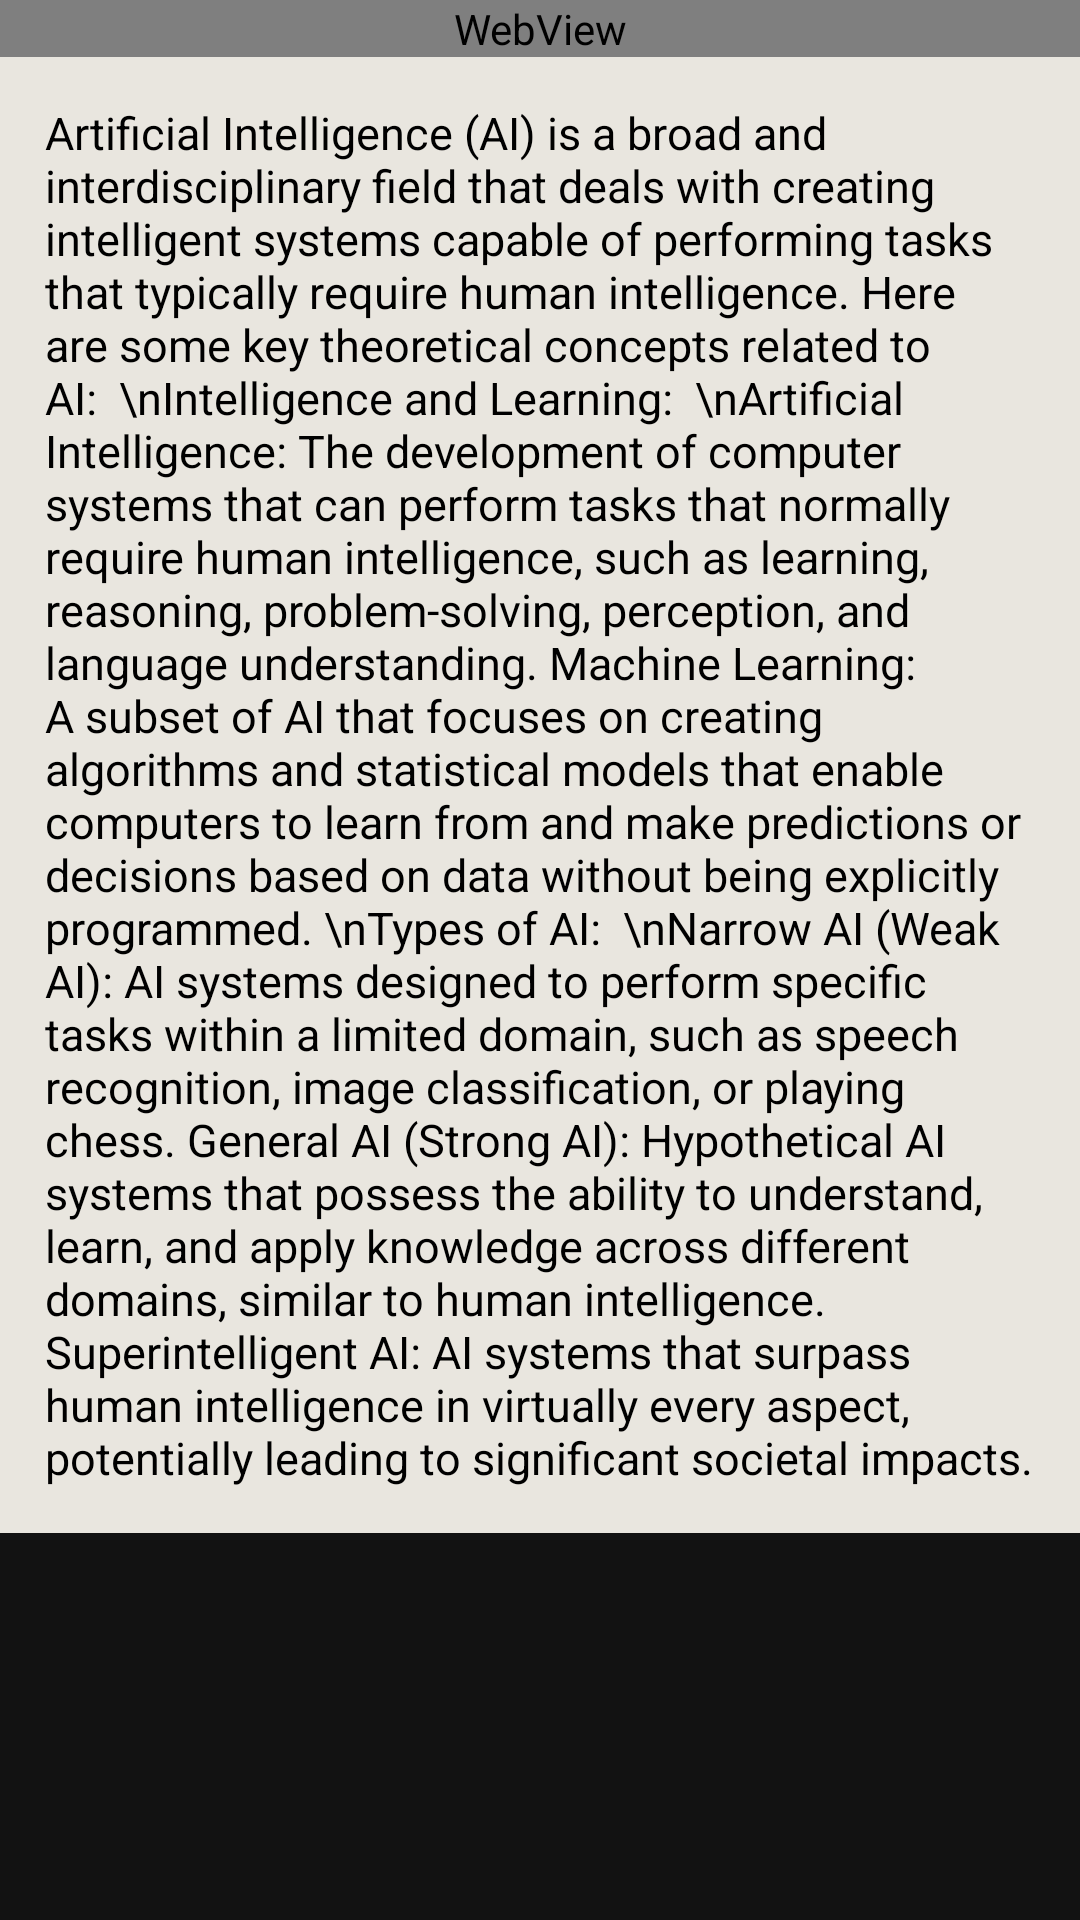

Produce the Android XML layout that renders to this screen, including the resource entries it uses.
<!-- AndroidManifest.xml: application theme Theme.WomenEntrepreneur -->
<!-- res/layout/activity_view_video.xml -->
<?xml version="1.0" encoding="utf-8"?>
<ScrollView xmlns:android="http://schemas.android.com/apk/res/android"
    xmlns:app="http://schemas.android.com/apk/res-auto"
    xmlns:tools="http://schemas.android.com/tools"
    android:layout_width="match_parent"
    android:layout_height="match_parent"
    tools:context=".ViewVideo">

    <LinearLayout
        android:layout_width="match_parent"
        android:layout_height="match_parent"
        android:background="@color/layout_bg"
        android:orientation="vertical">


        <WebView
            android:id="@+id/webview"
            android:layout_width="match_parent"
            android:layout_height="wrap_content" />

        <TextView
            android:layout_width="match_parent"
            android:layout_height="match_parent"
            android:layout_margin="15dp"
            android:text="Artificial Intelligence (AI) is a broad and interdisciplinary field that deals with creating intelligent systems capable of performing tasks that typically require human intelligence. Here are some key theoretical concepts related to AI:

\nIntelligence and Learning:

\nArtificial Intelligence: The development of computer systems that can perform tasks that normally require human intelligence, such as learning, reasoning, problem-solving, perception, and language understanding.
Machine Learning: A subset of AI that focuses on creating algorithms and statistical models that enable computers to learn from and make predictions or decisions based on data without being explicitly programmed.
\nTypes of AI:

\nNarrow AI (Weak AI): AI systems designed to perform specific tasks within a limited domain, such as speech recognition, image classification, or playing chess.
General AI (Strong AI): Hypothetical AI systems that possess the ability to understand, learn, and apply knowledge across different domains, similar to human intelligence.
Superintelligent AI: AI systems that surpass human intelligence in virtually every aspect, potentially leading to significant societal impacts."
            android:textColor="@color/black"
            android:textSize="15sp" />


    </LinearLayout>
</ScrollView>
<!-- resources referenced by this layout -->
<resources>
  <color name="black">#FF000000</color>
  <color name="layout_bg">#e9e6df</color>
  <style name="Theme.WomenEntrepreneur" parent="Theme.MaterialComponents.NoActionBar">
          
          <item name="colorPrimary">@color/white</item>
          <item name="colorPrimaryVariant">@color/purple_700</item>
          <item name="colorOnPrimary">@color/black</item>
          
          <item name="colorSecondary">@color/black</item>
          <item name="colorSecondaryVariant">@color/teal_700</item>
          <item name="colorOnSecondary">@color/white</item>
          
          <item name="android:statusBarColor">?attr/colorPrimary</item>
          <item name="searchViewStyle">@style/CustomSearchViewStyle</item>
          
      </style>
  <color name="white">#FFFFFFFF</color>
  <color name="purple_700">#FF3700B3</color>
  <color name="teal_700">#FF018786</color>
  <style name="CustomSearchViewStyle" parent="Widget.AppCompat.SearchView">
          
          <item name="android:textColorHint">#FF000000</item> 
      </style>
</resources>
